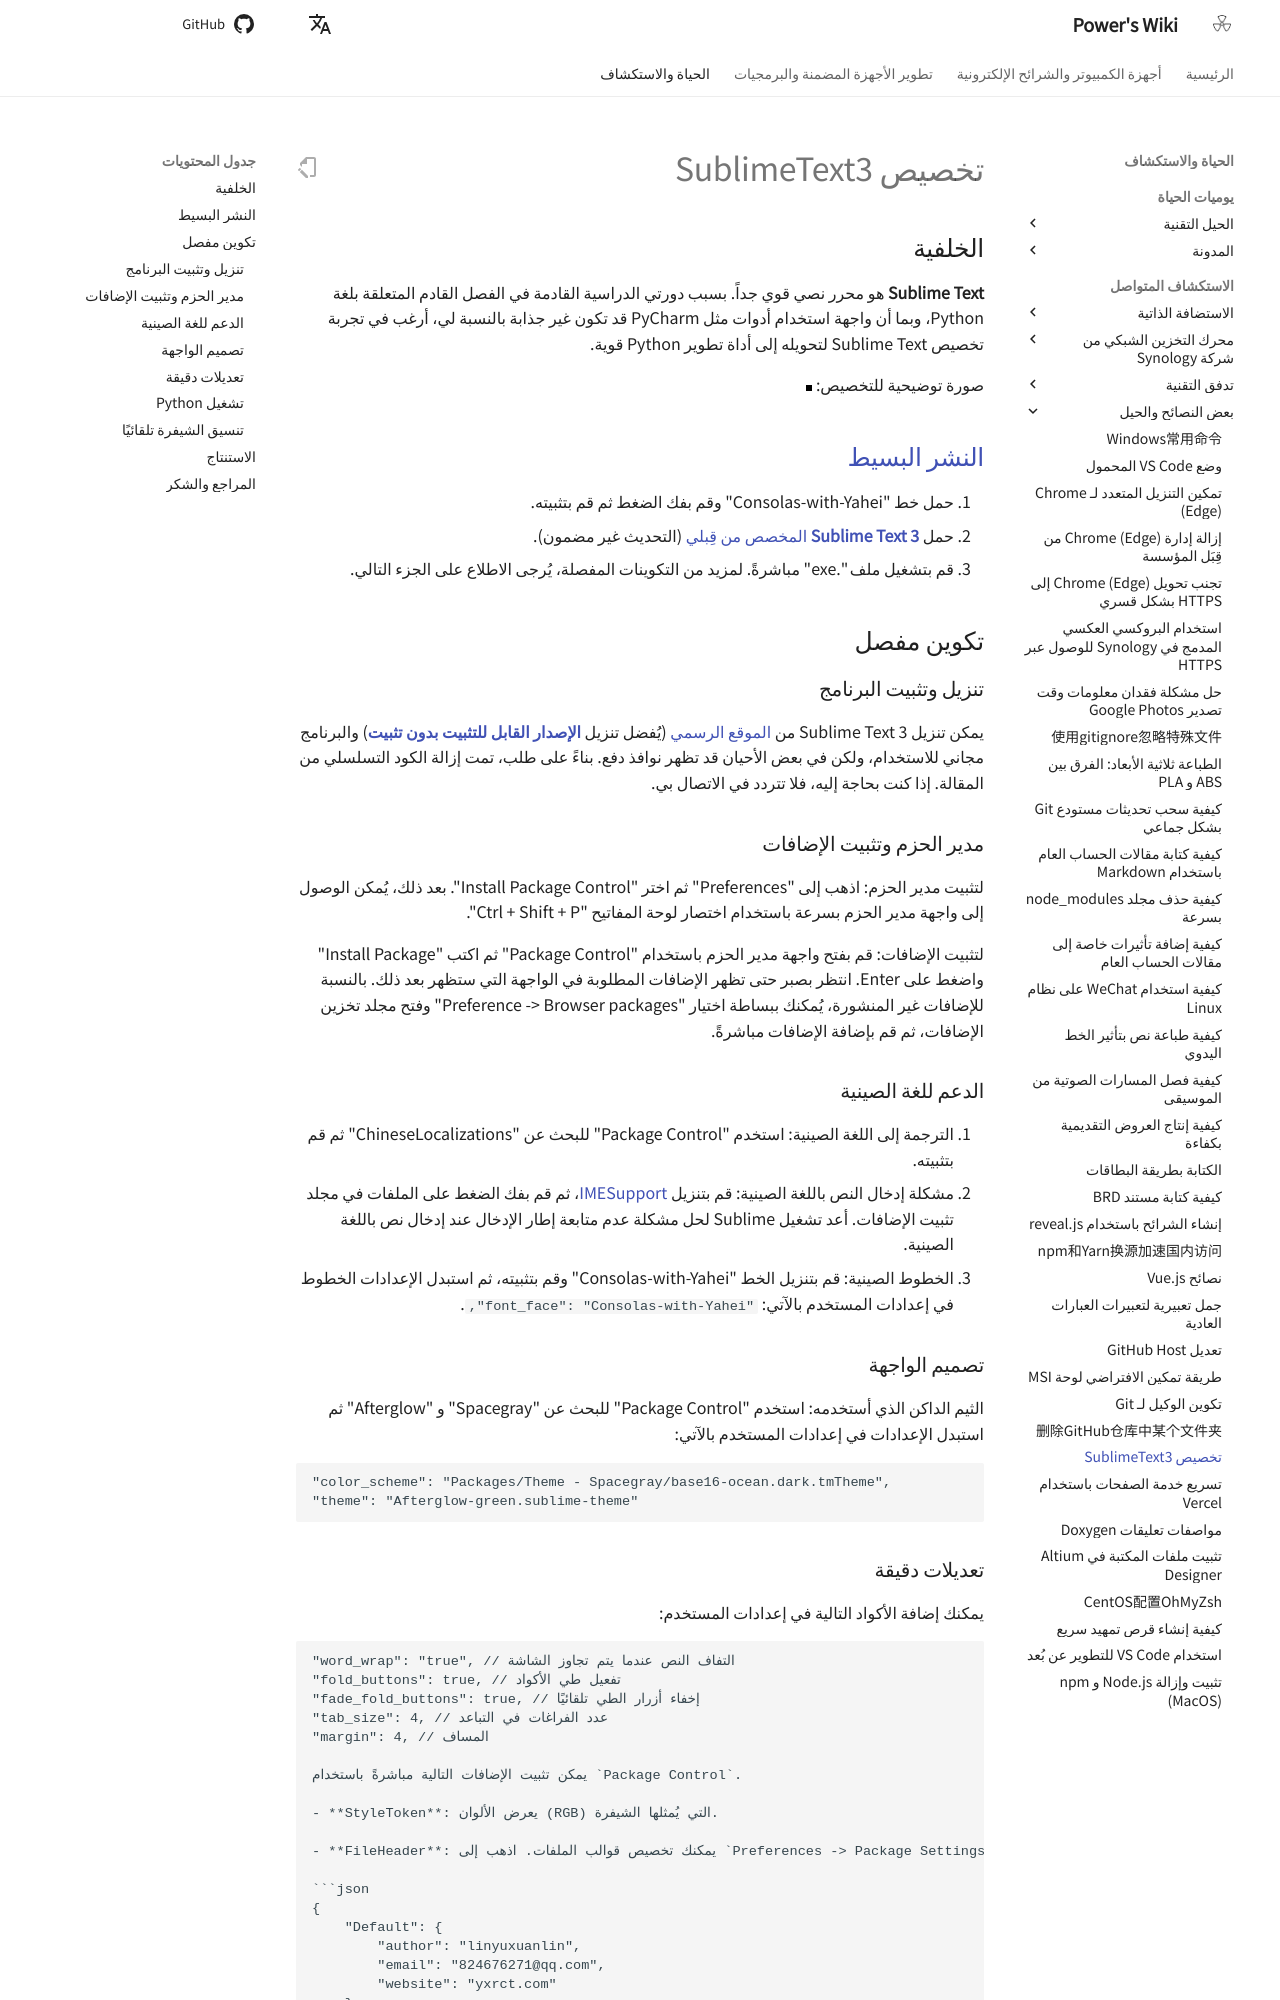

repository: linyuxuanlin/Wiki_MkDocs · page: ar/定制SublimeText3/index.html · generator: mkdocs

# تخصيص SublimeText3

## الخلفية

**Sublime Text** هو محرر نصي قوي جداً. بسبب دورتي الدراسية القادمة في الفصل القادم المتعلقة بلغة Python، وبما أن واجهة استخدام أدوات مثل PyCharm قد تكون غير جذابة بالنسبة لي، أرغب في تجربة تخصيص Sublime Text لتحويله إلى أداة تطوير Python قوية.

صورة توضيحية للتخصيص:
![](https://media.wiki-power.com/img/ST3效果.png)

## [النشر البسيط](https://www.jianguoyun.com/p/Da9TMr0Q-OOjBxif86sB)

1. حمل خط "Consolas-with-Yahei" وقم بفك الضغط ثم قم بتثبيته.
2. حمل [**Sublime Text 3** المخصص من قِبلي](https://www.jianguoyun.com/p/Da9TMr0Q-OOjBxif86sB) (التحديث غير مضمون).
3. قم بتشغيل ملف ".exe" مباشرةً. لمزيد من التكوينات المفصلة، يُرجى الاطلاع على الجزء التالي.

## تكوين مفصل

### تنزيل وتثبيت البرنامج

يمكن تنزيل Sublime Text 3 من [الموقع الرسمي](http://www.sublimetext.com/) (يُفضل تنزيل [**الإصدار القابل للتثبيت بدون تثبيت**](https://download.sublimetext.com/Sublime%20Text%20Build%203176%20x64.zip)) والبرنامج مجاني للاستخدام، ولكن في بعض الأحيان قد تظهر نوافذ دفع. بناءً على طلب، تمت إزالة الكود التسلسلي من المقالة. إذا كنت بحاجة إليه، فلا تتردد في الاتصال بي.

### مدير الحزم وتثبيت الإضافات

لتثبيت مدير الحزم: اذهب إلى "Preferences" ثم اختر "Install Package Control". بعد ذلك، يُمكن الوصول إلى واجهة مدير الحزم بسرعة باستخدام اختصار لوحة المفاتيح "Ctrl + Shift + P".

لتثبيت الإضافات: قم بفتح واجهة مدير الحزم باستخدام "Package Control" ثم اكتب "Install Package" واضغط على Enter. انتظر بصبر حتى تظهر الإضافات المطلوبة في الواجهة التي ستظهر بعد ذلك. بالنسبة للإضافات غير المنشورة، يُمكنك ببساطة اختيار "Preference -> Browser packages" وفتح مجلد تخزين الإضافات، ثم قم بإضافة الإضافات مباشرةً.

### الدعم للغة الصينية

1. الترجمة إلى اللغة الصينية: استخدم "Package Control" للبحث عن "ChineseLocalizations" ثم قم بتثبيته.
2. مشكلة إدخال النص باللغة الصينية: قم بتنزيل [IMESupport](https://github.com/zcodes/IMESupport/archive/master.zip)، ثم قم بفك الضغط على الملفات في مجلد تثبيت الإضافات. أعد تشغيل Sublime لحل مشكلة عدم متابعة إطار الإدخال عند إدخال نص باللغة الصينية.
3. الخطوط الصينية: قم بتنزيل الخط "Consolas-with-Yahei" وقم بتثبيته، ثم استبدل الإعدادات الخطوط في إعدادات المستخدم بالآتي: `"font_face": "Consolas-with-Yahei",`.

### تصميم الواجهة

الثيم الداكن الذي أستخدمه: استخدم "Package Control" للبحث عن "Spacegray" و "Afterglow" ثم استبدل الإعدادات في إعدادات المستخدم بالآتي:

```
"color_scheme": "Packages/Theme - Spacegray/base16-ocean.dark.tmTheme",
"theme": "Afterglow-green.sublime-theme"
```
